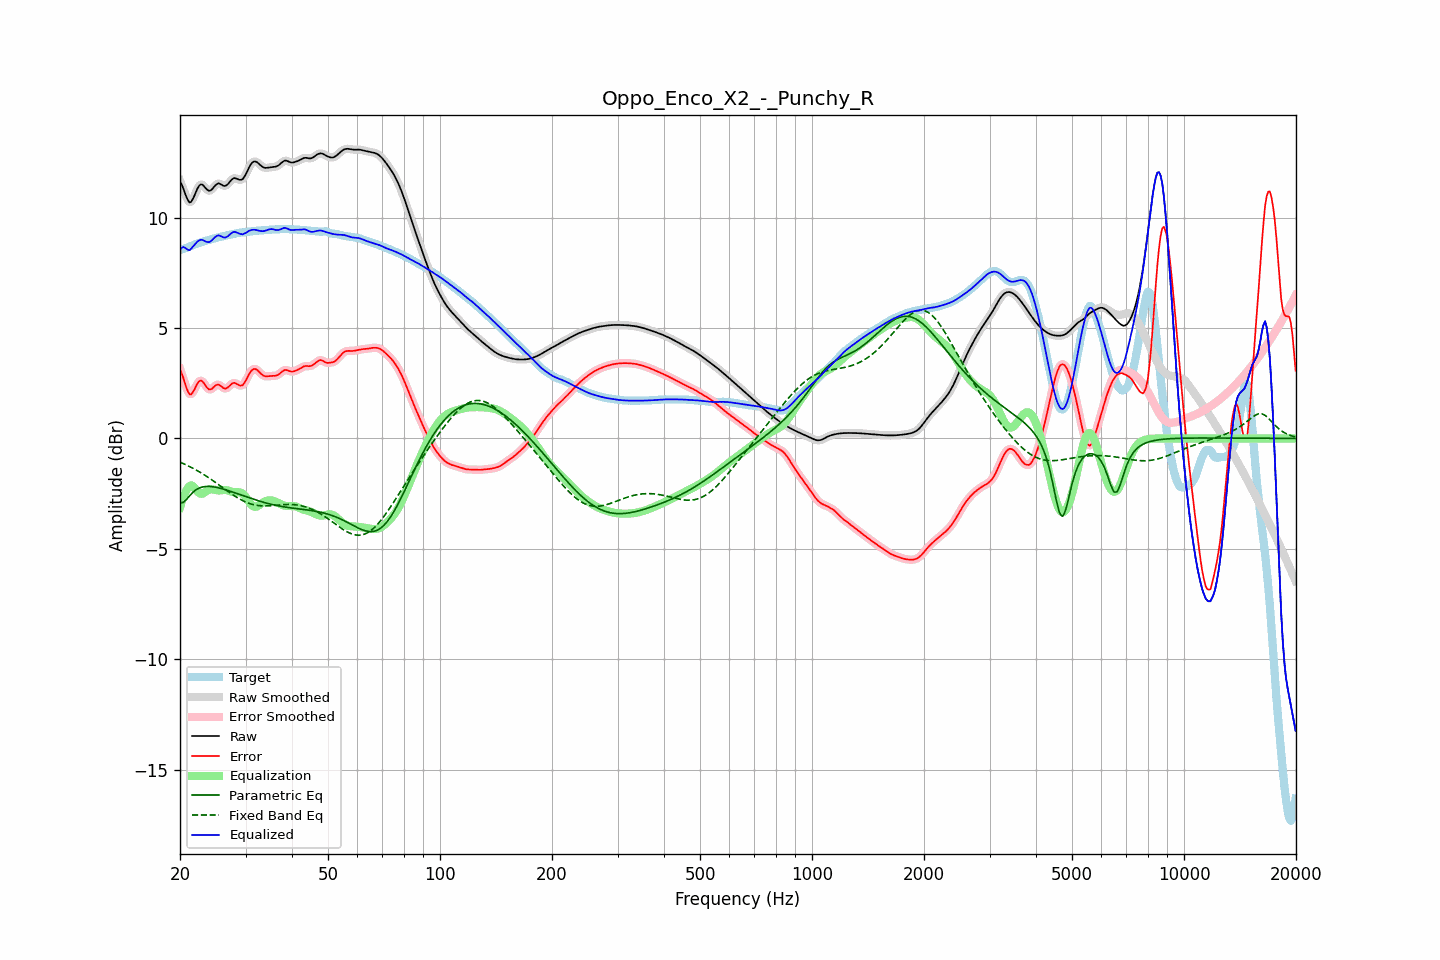

Source data for this figure (header and first rows):
frequency, raw, error, smoothed, error_smoothed, equalization, parametric_eq, fixed_band_eq, equalized_raw, equalized_smoothed, target
20.00, 11.65, 3.12, 11.68, 3.15, -3.13, -2.92, -1.08, 8.53, 8.55, 8.53
20.20, 11.51, 2.96, 11.49, 2.93, -2.88, -2.91, -1.11, 8.63, 8.61, 8.56
20.40, 11.34, 2.75, 11.30, 2.72, -2.67, -2.90, -1.14, 8.67, 8.64, 8.58
20.61, 11.13, 2.52, 11.13, 2.52, -2.49, -2.83, -1.17, 8.64, 8.64, 8.61
20.81, 10.93, 2.29, 10.93, 2.29, -2.35, -2.77, -1.20, 8.58, 8.59, 8.64
21.02, 10.78, 2.11, 10.78, 2.11, -2.24, -2.68, -1.24, 8.54, 8.54, 8.67
21.23, 10.69, 1.99, 10.71, 2.01, -2.16, -2.60, -1.28, 8.53, 8.55, 8.70
21.44, 10.72, 2.00, 10.73, 2.01, -2.12, -2.52, -1.31, 8.60, 8.61, 8.73
21.66, 10.85, 2.10, 10.84, 2.08, -2.16, -2.44, -1.35, 8.69, 8.68, 8.75
21.87, 11.00, 2.22, 11.00, 2.22, -2.23, -2.38, -1.39, 8.76, 8.77, 8.78
22.09, 11.18, 2.37, 11.18, 2.37, -2.32, -2.33, -1.43, 8.85, 8.85, 8.81
22.31, 11.34, 2.51, 11.34, 2.50, -2.41, -2.29, -1.47, 8.93, 8.92, 8.84
22.54, 11.46, 2.59, 11.45, 2.59, -2.48, -2.25, -1.51, 8.98, 8.97, 8.86
22.76, 11.51, 2.62, 11.50, 2.62, -2.51, -2.22, -1.56, 9.00, 8.99, 8.89
22.99, 11.49, 2.59, 11.48, 2.58, -2.50, -2.20, -1.60, 8.99, 8.98, 8.91
23.22, 11.42, 2.49, 11.42, 2.49, -2.47, -2.19, -1.65, 8.95, 8.95, 8.93
23.45, 11.33, 2.38, 11.34, 2.38, -2.41, -2.18, -1.69, 8.92, 8.92, 8.95
23.69, 11.26, 2.29, 11.26, 2.29, -2.36, -2.17, -1.74, 8.90, 8.90, 8.97
23.92, 11.22, 2.22, 11.22, 2.23, -2.33, -2.17, -1.79, 8.89, 8.90, 8.99
24.16, 11.23, 2.21, 11.24, 2.22, -2.30, -2.18, -1.84, 8.92, 8.93, 9.02
24.40, 11.29, 2.26, 11.30, 2.26, -2.30, -2.19, -1.89, 8.99, 8.99, 9.04
24.65, 11.38, 2.33, 11.38, 2.32, -2.32, -2.20, -1.94, 9.07, 9.06, 9.06
24.89, 11.47, 2.39, 11.46, 2.39, -2.33, -2.21, -1.99, 9.13, 9.13, 9.07
25.14, 11.52, 2.43, 11.52, 2.43, -2.35, -2.22, -2.04, 9.17, 9.17, 9.09
25.39, 11.56, 2.44, 11.54, 2.43, -2.36, -2.24, -2.09, 9.20, 9.19, 9.11
25.65, 11.53, 2.40, 11.53, 2.40, -2.35, -2.26, -2.15, 9.17, 9.17, 9.13
25.91, 11.49, 2.34, 11.49, 2.34, -2.35, -2.28, -2.20, 9.14, 9.14, 9.15
26.16, 11.44, 2.28, 11.45, 2.29, -2.34, -2.30, -2.25, 9.11, 9.11, 9.16
26.43, 11.43, 2.25, 11.44, 2.26, -2.34, -2.32, -2.30, 9.10, 9.11, 9.18
26.69, 11.47, 2.28, 11.47, 2.28, -2.34, -2.34, -2.36, 9.13, 9.13, 9.20
26.96, 11.53, 2.32, 11.54, 2.33, -2.36, -2.36, -2.41, 9.17, 9.18, 9.21
27.23, 11.63, 2.40, 11.63, 2.40, -2.39, -2.39, -2.46, 9.24, 9.24, 9.23
27.50, 11.71, 2.47, 11.71, 2.46, -2.41, -2.41, -2.51, 9.30, 9.30, 9.25
27.77, 11.77, 2.51, 11.77, 2.50, -2.43, -2.44, -2.56, 9.34, 9.34, 9.26
28.05, 11.80, 2.52, 11.79, 2.51, -2.44, -2.46, -2.61, 9.36, 9.35, 9.28
28.33, 11.77, 2.48, 11.77, 2.48, -2.44, -2.49, -2.65, 9.33, 9.33, 9.29
28.62, 11.75, 2.44, 11.75, 2.44, -2.44, -2.51, -2.70, 9.31, 9.31, 9.31
28.90, 11.71, 2.40, 11.72, 2.40, -2.44, -2.54, -2.74, 9.27, 9.28, 9.32
29.19, 11.72, 2.39, 11.72, 2.39, -2.46, -2.56, -2.78, 9.26, 9.26, 9.33
29.48, 11.75, 2.41, 11.76, 2.43, -2.50, -2.59, -2.82, 9.24, 9.26, 9.33
29.78, 11.85, 2.51, 11.85, 2.51, -2.57, -2.61, -2.85, 9.28, 9.28, 9.34
30.08, 11.97, 2.62, 11.98, 2.63, -2.66, -2.64, -2.89, 9.31, 9.31, 9.35
30.38, 12.13, 2.77, 12.13, 2.77, -2.77, -2.66, -2.92, 9.36, 9.36, 9.36
30.68, 12.28, 2.91, 12.28, 2.91, -2.88, -2.69, -2.94, 9.40, 9.40, 9.37
30.99, 12.41, 3.03, 12.41, 3.03, -2.98, -2.71, -2.97, 9.43, 9.43, 9.38
31.30, 12.50, 3.11, 12.50, 3.11, -3.05, -2.74, -2.99, 9.45, 9.45, 9.39
31.61, 12.54, 3.15, 12.54, 3.15, -3.09, -2.76, -3.01, 9.45, 9.45, 9.39
31.93, 12.55, 3.14, 12.54, 3.14, -3.10, -2.79, -3.02, 9.45, 9.44, 9.40
32.24, 12.51, 3.10, 12.51, 3.10, -3.08, -2.81, -3.03, 9.43, 9.43, 9.41
32.57, 12.45, 3.03, 12.45, 3.03, -3.04, -2.83, -3.04, 9.41, 9.41, 9.42
32.89, 12.38, 2.96, 12.38, 2.96, -2.98, -2.85, -3.05, 9.39, 9.40, 9.42
33.22, 12.32, 2.89, 12.32, 2.89, -2.93, -2.87, -3.05, 9.39, 9.39, 9.43
33.55, 12.27, 2.84, 12.28, 2.84, -2.88, -2.89, -3.06, 9.39, 9.39, 9.43
33.89, 12.26, 2.82, 12.26, 2.82, -2.85, -2.91, -3.06, 9.41, 9.41, 9.44
34.23, 12.26, 2.81, 12.26, 2.81, -2.82, -2.93, -3.06, 9.44, 9.43, 9.44
34.57, 12.27, 2.82, 12.27, 2.82, -2.81, -2.95, -3.05, 9.46, 9.46, 9.45
34.92, 12.28, 2.83, 12.28, 2.83, -2.80, -2.97, -3.05, 9.48, 9.48, 9.45
35.27, 12.29, 2.83, 12.29, 2.83, -2.81, -2.99, -3.04, 9.48, 9.48, 9.46
35.62, 12.30, 2.84, 12.30, 2.83, -2.83, -3.00, -3.04, 9.47, 9.47, 9.46
35.97, 12.30, 2.83, 12.31, 2.84, -2.85, -3.02, -3.03, 9.45, 9.45, 9.47
... 635 more rows
